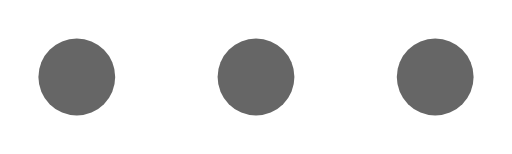
t = 0.00 s
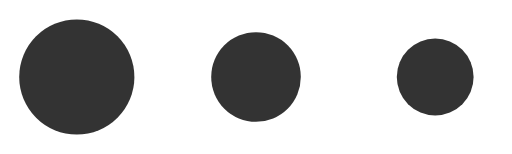
t = 0.30 s
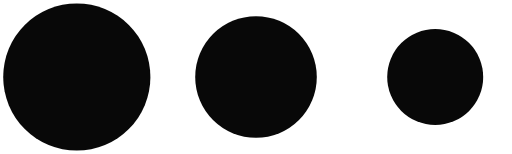
t = 0.55 s
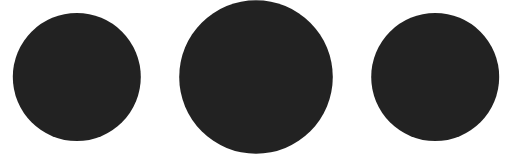
t = 0.80 s
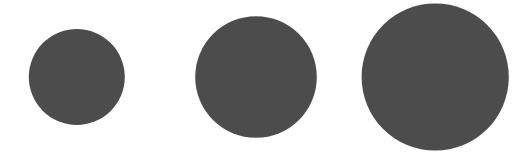
t = 1.05 s
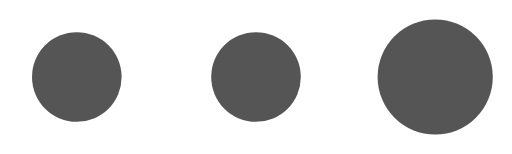
t = 1.30 s

The animated SVG that drew these frames (rendered in a browser with its animation timeline set to each time). Animation: 4 SMIL elements (animate=4); one cycle of 1.60 s, repeats indefinitely.

<svg xmlns="http://www.w3.org/2000/svg" fill="currentColor" viewBox="0 0 40 12">
	<animate attributeName="fill-opacity" from=".6" to=".6" begin="0s" dur="1.2s" values=".6;1;.6" repeatCount="indefinite" />
	<circle cx="6" cy="6" r="3">
		<animate attributeName="r" from="3" to="6" begin="0s" dur="1.2s" values="3;6;3" repeatCount="indefinite" />
	</circle>
	<circle cx="20" cy="6" r="3">
		<animate attributeName="r" from="3" to="6" begin="0.2s" dur="1.2s" values="3;6;3" repeatCount="indefinite" />
	</circle>
	<circle cx="34" cy="6" r="3">
		<animate attributeName="r" from="3" to="6" begin="0.4s" dur="1.2s" values="3;6;3" repeatCount="indefinite" />
	</circle>
</svg>
